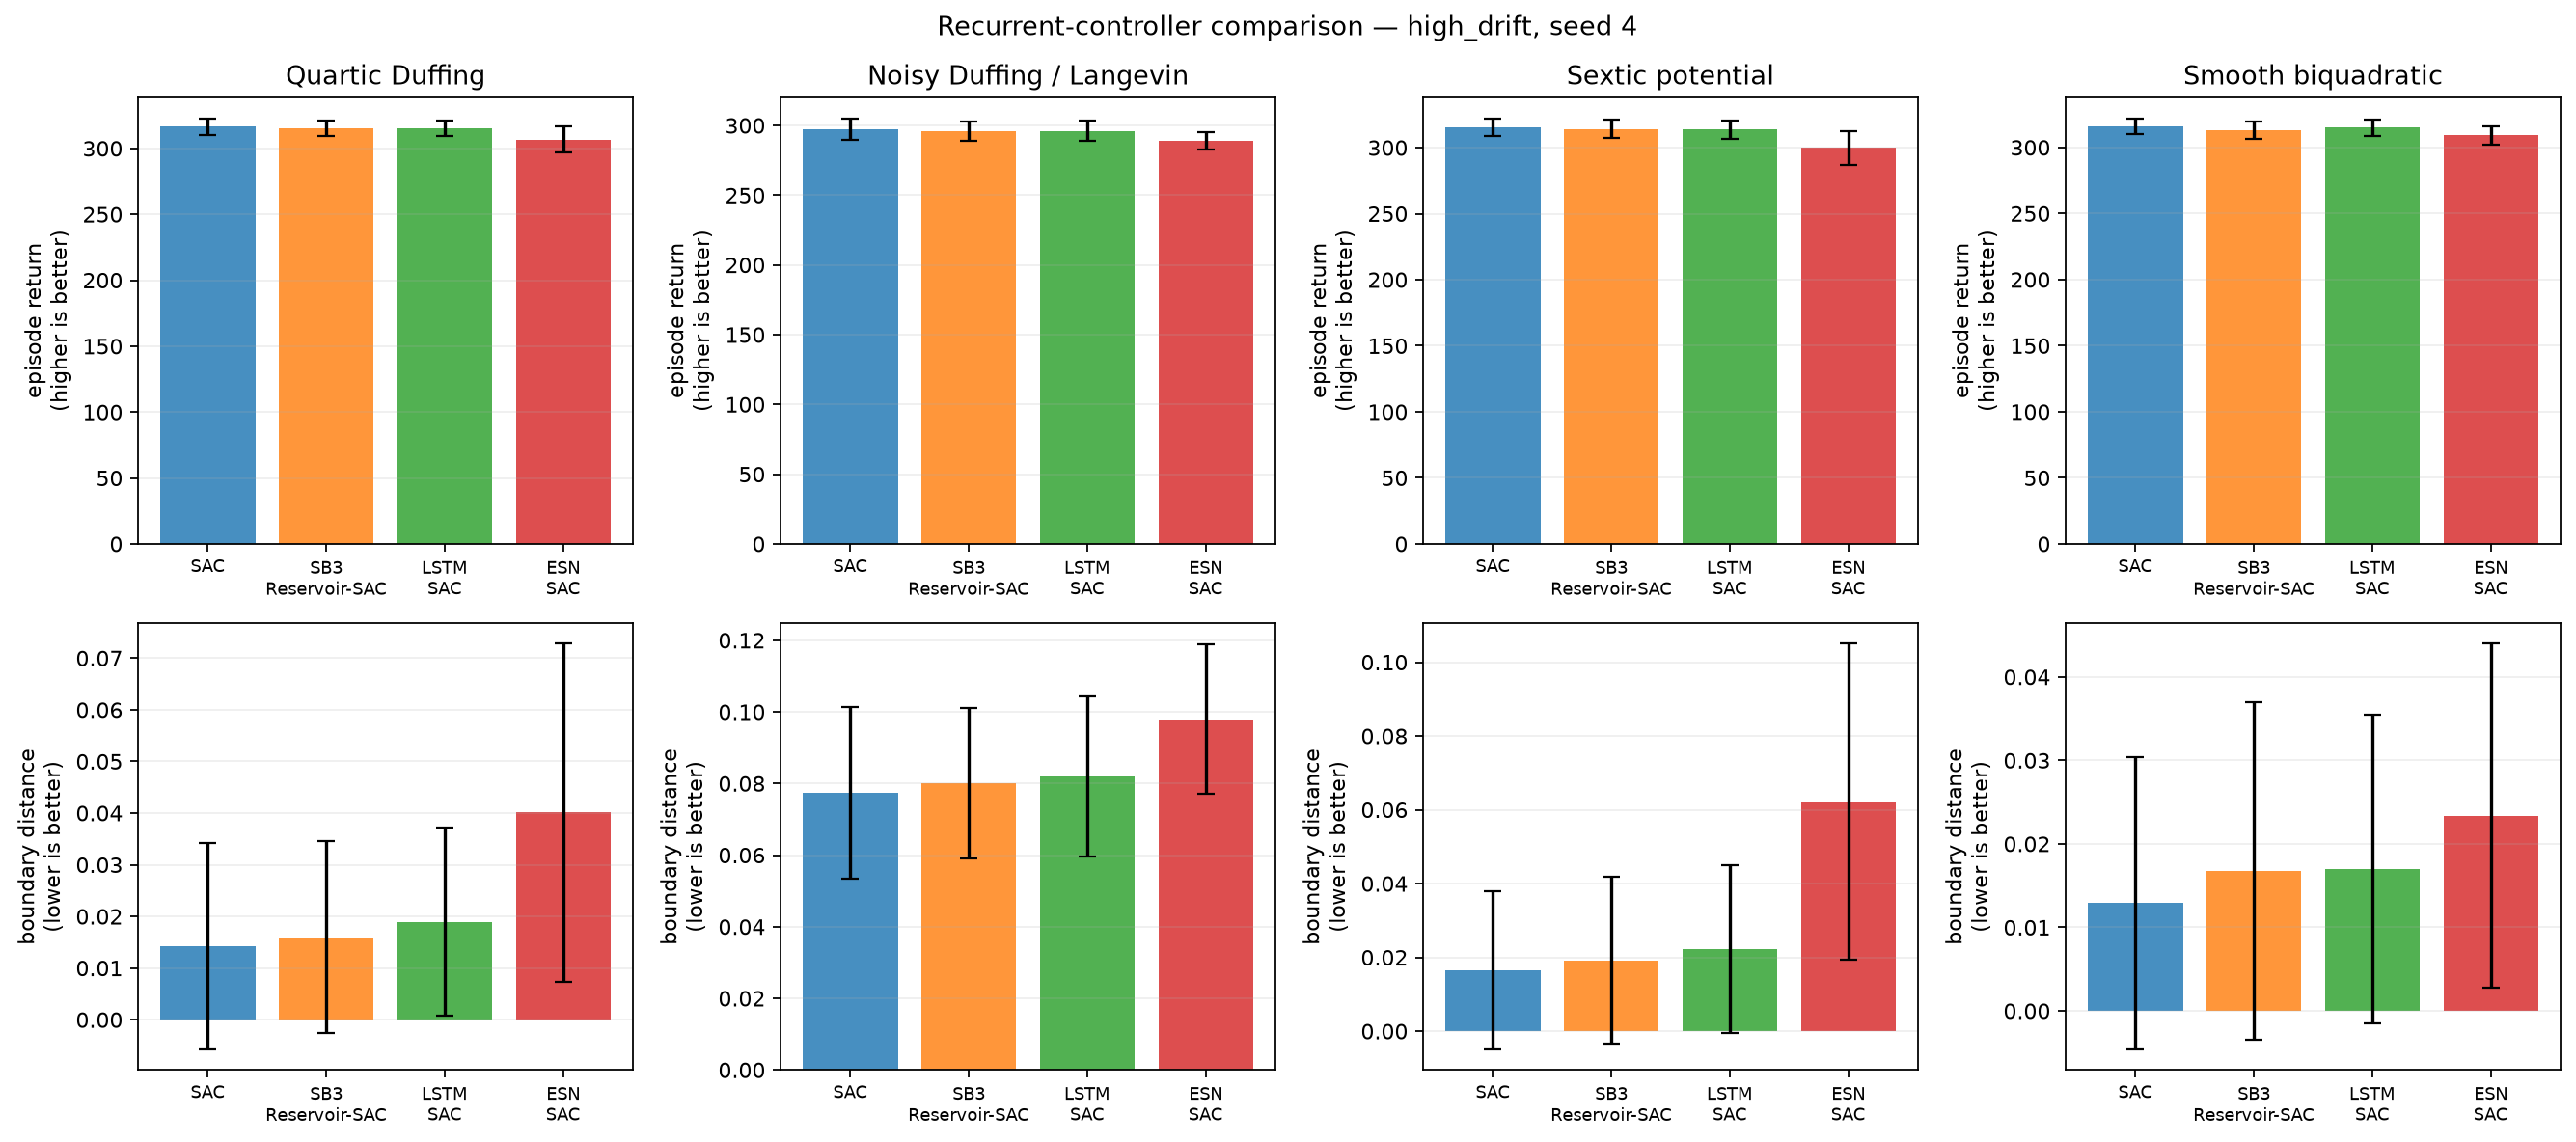

Values plotted in this chart, from the file beside it:
condition, training_seed, system, model, episode, evaluation_seed, trainable_parameters, trainable_actor_parameters, fixed_encoder_parameters, return, mean_boundary_score, survived_steps
high_drift, 4, duffing, SAC, 0, 2000400, 339464, 68100, 0, 309.4, 0.04, 300.0
high_drift, 4, duffing, SAC, 1, 2000401, 339464, 68100, 0, 320.5, 0.0003704, 300.0
high_drift, 4, duffing, SAC, 2, 2000402, 339464, 68100, 0, 322.1, 0.0, 300.0
high_drift, 4, duffing, SAC, 3, 2000403, 339464, 68100, 0, 321.8, 0.0003704, 300.0
high_drift, 4, duffing, SAC, 4, 2000404, 339464, 68100, 0, 308.1, 0.04222, 300.0
high_drift, 4, duffing, SAC, 5, 2000405, 339464, 68100, 0, 316.1, 0.01481, 300.0
high_drift, 4, duffing, SAC, 6, 2000406, 339464, 68100, 0, 309.5, 0.03519, 300.0
high_drift, 4, duffing, SAC, 7, 2000407, 339464, 68100, 0, 314.6, 0.02111, 300.0
high_drift, 4, duffing, SAC, 8, 2000408, 339464, 68100, 0, 319.9, 0.0, 300.0
high_drift, 4, duffing, SAC, 9, 2000409, 339464, 68100, 0, 320.4, 0.0, 300.0
high_drift, 4, duffing, SAC, 10, 2000410, 339464, 68100, 0, 320.9, 0.0007407, 300.0
high_drift, 4, duffing, SAC, 11, 2000411, 339464, 68100, 0, 320.8, 0.0003704, 300.0
high_drift, 4, duffing, SAC, 12, 2000412, 339464, 68100, 0, 319.3, 0.003333, 300.0
high_drift, 4, duffing, SAC, 13, 2000413, 339464, 68100, 0, 316, 0.02, 300.0
high_drift, 4, duffing, SAC, 14, 2000414, 339464, 68100, 0, 319.6, 0.0, 300.0
high_drift, 4, duffing, SAC, 15, 2000415, 339464, 68100, 0, 315.3, 0.0137, 300.0
high_drift, 4, duffing, SAC, 16, 2000416, 339464, 68100, 0, 315.5, 0.0137, 300.0
high_drift, 4, duffing, SAC, 17, 2000417, 339464, 68100, 0, 297.3, 0.07704, 300.0
high_drift, 4, duffing, SAC, 18, 2000418, 339464, 68100, 0, 322.1, 0.0, 300.0
high_drift, 4, duffing, SAC, 19, 2000419, 339464, 68100, 0, 320.7, 0.0007407, 300.0
high_drift, 4, duffing, SB3-Reservoir-SAC, 0, 2000400, 467464, 93700, 10500, 308.6, 0.04111, 300.0
high_drift, 4, duffing, SB3-Reservoir-SAC, 1, 2000401, 467464, 93700, 10500, 319.2, 0.001481, 300.0
high_drift, 4, duffing, SB3-Reservoir-SAC, 2, 2000402, 467464, 93700, 10500, 321.1, 0.0007407, 300.0
high_drift, 4, duffing, SB3-Reservoir-SAC, 3, 2000403, 467464, 93700, 10500, 321, 0.001481, 300.0
high_drift, 4, duffing, SB3-Reservoir-SAC, 4, 2000404, 467464, 93700, 10500, 307.8, 0.04148, 300.0
high_drift, 4, duffing, SB3-Reservoir-SAC, 5, 2000405, 467464, 93700, 10500, 317.3, 0.008889, 300.0
high_drift, 4, duffing, SB3-Reservoir-SAC, 6, 2000406, 467464, 93700, 10500, 308.1, 0.03815, 300.0
high_drift, 4, duffing, SB3-Reservoir-SAC, 7, 2000407, 467464, 93700, 10500, 313.8, 0.02185, 300.0
high_drift, 4, duffing, SB3-Reservoir-SAC, 8, 2000408, 467464, 93700, 10500, 319.4, 0.0, 300.0
high_drift, 4, duffing, SB3-Reservoir-SAC, 9, 2000409, 467464, 93700, 10500, 319.7, 0.0007407, 300.0
high_drift, 4, duffing, SB3-Reservoir-SAC, 10, 2000410, 467464, 93700, 10500, 320.1, 0.001481, 300.0
high_drift, 4, duffing, SB3-Reservoir-SAC, 11, 2000411, 467464, 93700, 10500, 320.1, 0.001111, 300.0
high_drift, 4, duffing, SB3-Reservoir-SAC, 12, 2000412, 467464, 93700, 10500, 314.8, 0.01556, 300.0
high_drift, 4, duffing, SB3-Reservoir-SAC, 13, 2000413, 467464, 93700, 10500, 313.7, 0.02444, 300.0
high_drift, 4, duffing, SB3-Reservoir-SAC, 14, 2000414, 467464, 93700, 10500, 317.5, 0.003704, 300.0
high_drift, 4, duffing, SB3-Reservoir-SAC, 15, 2000415, 467464, 93700, 10500, 313.7, 0.01778, 300.0
high_drift, 4, duffing, SB3-Reservoir-SAC, 16, 2000416, 467464, 93700, 10500, 309.5, 0.03074, 300.0
high_drift, 4, duffing, SB3-Reservoir-SAC, 17, 2000417, 467464, 93700, 10500, 299.9, 0.06741, 300.0
high_drift, 4, duffing, SB3-Reservoir-SAC, 18, 2000418, 467464, 93700, 10500, 321, 0.001481, 300.0
high_drift, 4, duffing, SB3-Reservoir-SAC, 19, 2000419, 467464, 93700, 10500, 320.3, 0.0003704, 300.0
high_drift, 4, duffing, LSTM-SAC, 0, 2000400, 201831, 56356, 0, 308, 0.04593, 300.0
high_drift, 4, duffing, LSTM-SAC, 1, 2000401, 201831, 56356, 0, 318.4, 0.007407, 300.0
high_drift, 4, duffing, LSTM-SAC, 2, 2000402, 201831, 56356, 0, 319.6, 0.008889, 300.0
high_drift, 4, duffing, LSTM-SAC, 3, 2000403, 201831, 56356, 0, 321.6, 0.001852, 300.0
high_drift, 4, duffing, LSTM-SAC, 4, 2000404, 201831, 56356, 0, 307.2, 0.04556, 300.0
high_drift, 4, duffing, LSTM-SAC, 5, 2000405, 201831, 56356, 0, 313.5, 0.02444, 300.0
high_drift, 4, duffing, LSTM-SAC, 6, 2000406, 201831, 56356, 0, 306.9, 0.04407, 300.0
high_drift, 4, duffing, LSTM-SAC, 7, 2000407, 201831, 56356, 0, 313.2, 0.0263, 300.0
high_drift, 4, duffing, LSTM-SAC, 8, 2000408, 201831, 56356, 0, 319.1, 0.002593, 300.0
high_drift, 4, duffing, LSTM-SAC, 9, 2000409, 201831, 56356, 0, 318.7, 0.005926, 300.0
high_drift, 4, duffing, LSTM-SAC, 10, 2000410, 201831, 56356, 0, 318.5, 0.009259, 300.0
high_drift, 4, duffing, LSTM-SAC, 11, 2000411, 201831, 56356, 0, 319.6, 0.004815, 300.0
high_drift, 4, duffing, LSTM-SAC, 12, 2000412, 201831, 56356, 0, 318, 0.008148, 300.0
high_drift, 4, duffing, LSTM-SAC, 13, 2000413, 201831, 56356, 0, 315.2, 0.0237, 300.0
high_drift, 4, duffing, LSTM-SAC, 14, 2000414, 201831, 56356, 0, 318, 0.005185, 300.0
high_drift, 4, duffing, LSTM-SAC, 15, 2000415, 201831, 56356, 0, 314.3, 0.01741, 300.0
high_drift, 4, duffing, LSTM-SAC, 16, 2000416, 201831, 56356, 0, 313.2, 0.02185, 300.0
high_drift, 4, duffing, LSTM-SAC, 17, 2000417, 201831, 56356, 0, 300.5, 0.06778, 300.0
high_drift, 4, duffing, LSTM-SAC, 18, 2000418, 201831, 56356, 0, 320.5, 0.005926, 300.0
high_drift, 4, duffing, LSTM-SAC, 19, 2000419, 201831, 56356, 0, 320.2, 0.002593, 300.0
... 260 more rows
